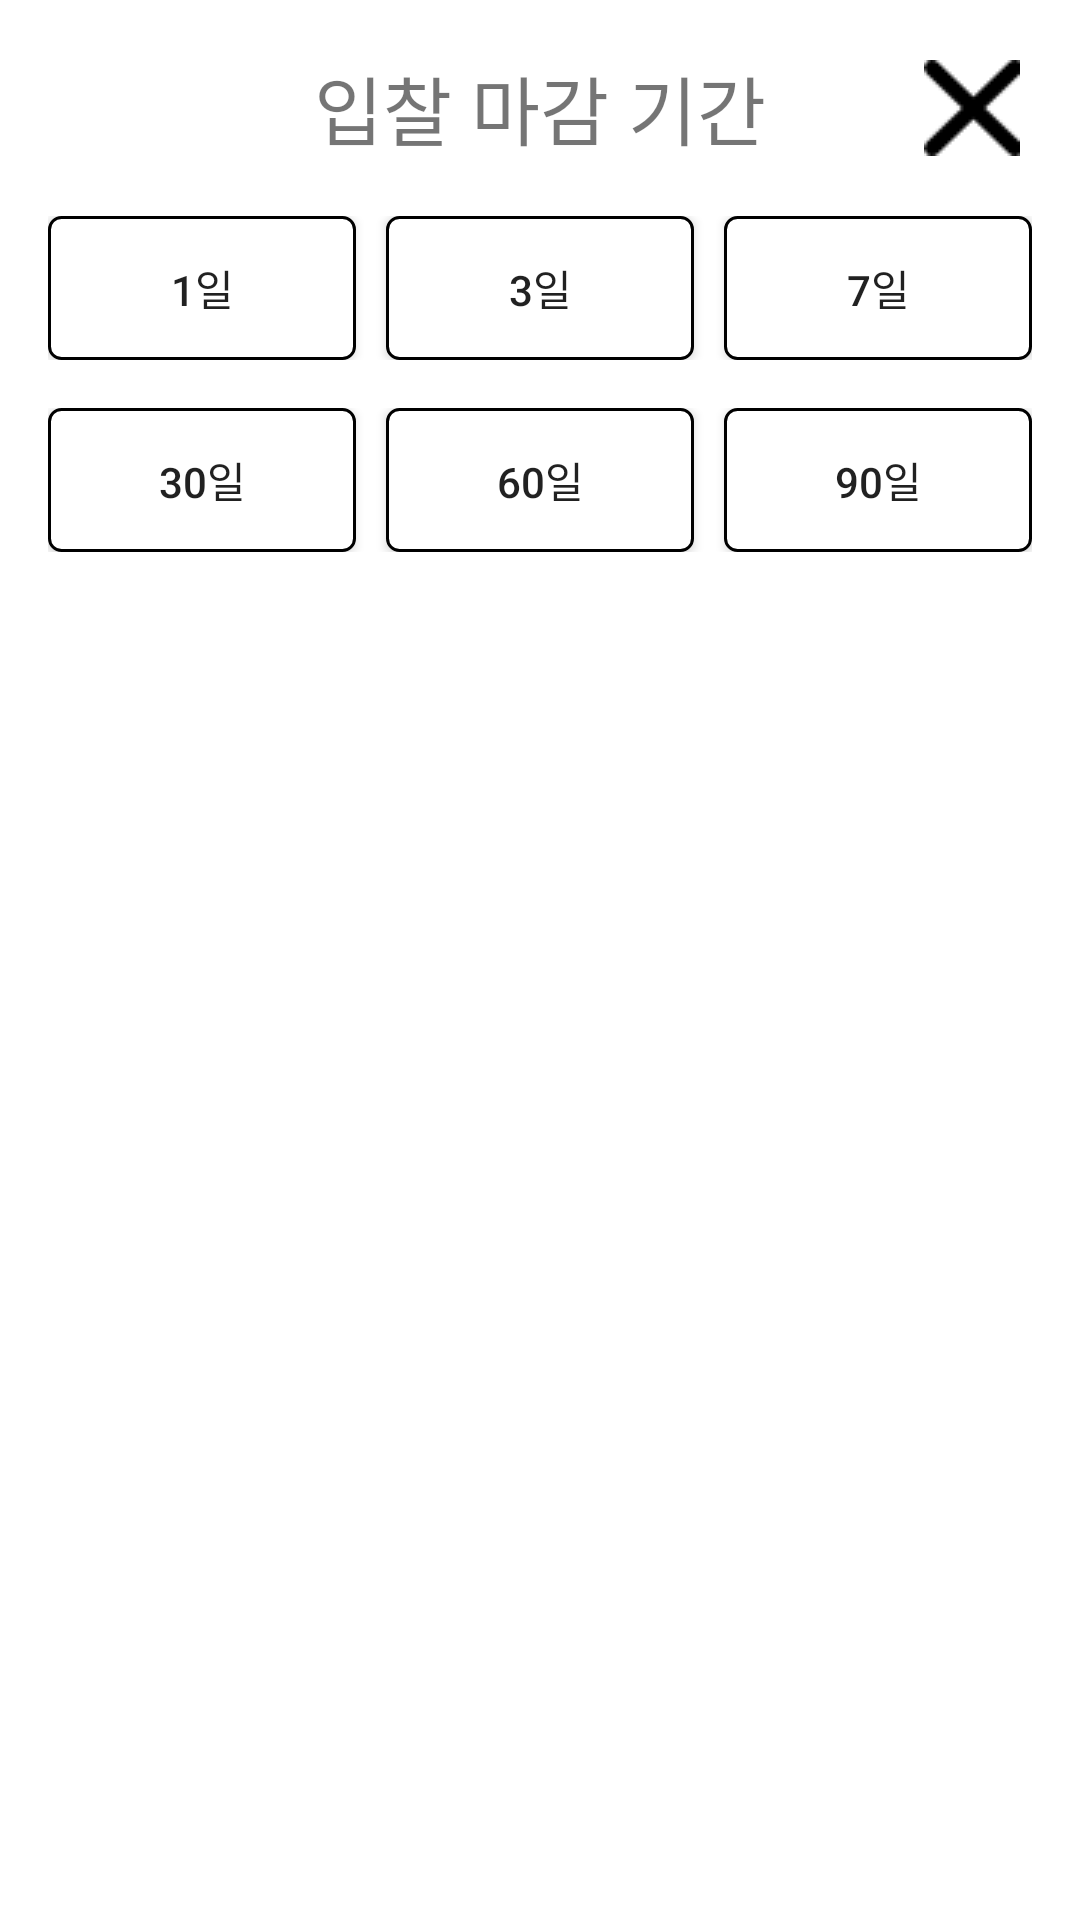

The Android layout XML behind this screen, and the referenced resources:
<!-- AndroidManifest.xml: application theme Theme.DailyDeliver -->
<!-- res/layout/deadlinebottomdialog.xml -->
<LinearLayout
    xmlns:android="http://schemas.android.com/apk/res/android"
    xmlns:app="http://schemas.android.com/apk/res-auto"
    xmlns:tools="http://schemas.android.com/tools"
    android:layout_width="match_parent"
    android:layout_height="wrap_content"
    android:orientation="vertical"
    android:padding="16dp">

    <RelativeLayout
        android:layout_width="match_parent"
        android:layout_height="wrap_content"
        android:background="?android:attr/selectableItemBackground"
        android:layout_marginBottom="16dp">

        <TextView
            android:id="@+id/tvDeadline"
            android:layout_width="wrap_content"
            android:layout_height="wrap_content"
            android:textSize="25sp"
            android:layout_centerInParent="true"
            android:text="입찰 마감 기간"/>

        <ImageButton
            android:contentDescription="닫는버튼"
            android:id="@+id/btnClose"
            android:layout_width="40dp"
            android:layout_height="40dp"
            android:layout_alignParentRight="true"
            android:background="@color/white"
            android:layout_centerVertical="true"
            android:src="@drawable/ic_xbutton"/>
    </RelativeLayout>

    
    <LinearLayout
        android:layout_width="match_parent"
        android:layout_height="wrap_content"
        android:layout_marginBottom="16dp"
        android:orientation="horizontal"
        android:gravity="center"
       >

        <android.widget.Button
            android:id="@+id/btnOneDay"
            android:layout_width="0dp"
            android:layout_height="wrap_content"
            android:layout_weight="1"
            android:text="1일"
            android:background="@drawable/button_border"
            />

        <android.widget.Button
            android:id="@+id/btnThreeDays"
            android:layout_width="0dp"
            android:layout_height="wrap_content"
            android:layout_weight="1"
            android:layout_marginLeft="10dp"
            android:text="3일"
            android:background="@drawable/button_border"
            />

        <android.widget.Button
            android:id="@+id/btnSevenDays"
            android:layout_width="0dp"
            android:layout_height="wrap_content"
            android:layout_weight="1"
            android:text="7일"
            android:layout_marginLeft="10dp"
           android:background="@drawable/button_border"/>
    </LinearLayout>

    <LinearLayout
        android:layout_width="match_parent"
        android:layout_height="wrap_content"
        android:layout_marginBottom="16dp"
        android:orientation="horizontal"
        android:gravity="center"
        >

        <android.widget.Button
            android:id="@+id/btnOneMonth"
            android:layout_width="0dp"
            android:layout_height="wrap_content"
            android:layout_weight="1"
            android:text="30일"
            android:background="@drawable/button_border"
            />

        <android.widget.Button
            android:id="@+id/btnTwoMonth"
            android:layout_width="0dp"
            android:layout_height="wrap_content"
            android:layout_weight="1"
            android:layout_marginLeft="10dp"
            android:text="60일"
            android:background="@drawable/button_border"
            />

        <android.widget.Button
            android:id="@+id/btnThreeMonth"
            android:layout_width="0dp"
            android:layout_height="wrap_content"
            android:layout_weight="1"
            android:text="90일"
            android:layout_marginLeft="10dp"
            android:background="@drawable/button_border"/>
    </LinearLayout>

</LinearLayout>
<!-- resources referenced by this layout -->
<resources>
  <color name="white">#FFFFFFFF</color>
  <!-- drawable button_border (drawable) -->
  <?xml version="1.0" encoding="utf-8"?>
  <shape xmlns:android="http://schemas.android.com/apk/res/android">
      <solid android:color="#FFFFFF"/> 
      <stroke android:width="1dp" android:color="#000000"/> 
      <corners android:radius="4dp"/> 
  </shape>
  <!-- drawable ic_xbutton: png bitmap (drawable, 707 bytes) -->
  <style name="Theme.DailyDeliver" parent="Theme.MaterialComponents.DayNight.DarkActionBar">
          
          <item name="colorPrimary">@color/purple_500</item>
          <item name="colorPrimaryVariant">@color/black</item>
          <item name="colorOnPrimary">@color/white</item>
          
          <item name="colorSecondary">@color/teal_200</item>
          <item name="colorSecondaryVariant">@color/teal_700</item>
          <item name="colorOnSecondary">@color/black</item>
          
          <item name="android:statusBarColor">?attr/colorPrimaryVariant</item>
          
          <item name="android:windowContentOverlay">@null</item>
          <item name="android:windowIsTranslucent">true</item>
          <item name="windowNoTitle">true</item>
      </style>
  <color name="purple_500">#FF6200EE</color>
  <color name="black">#FF000000</color>
  <color name="teal_200">#FF03DAC5</color>
  <color name="teal_700">#FF018786</color>
</resources>
